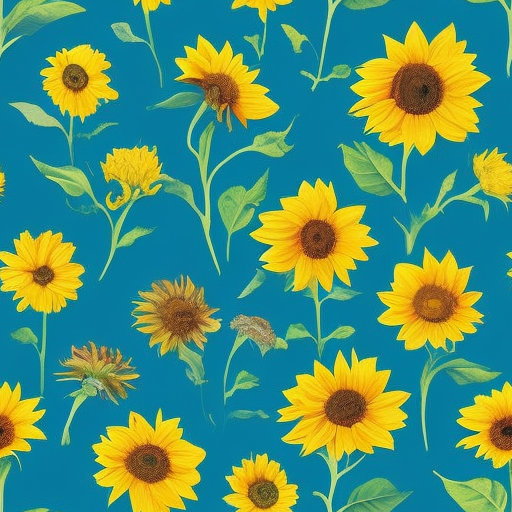
Generation parameters embedded in this image by AUTOMATIC1111 Stable Diffusion web UI or a fork of it (Forge, ...) (PNG 'parameters' text chunk):
tapestry, (blue background),sunflower
Negative prompt: 3d render,poorly drawn,blurry,black and white,weird colors,
Steps: 20, Sampler: Euler a, CFG scale: 7.0, Seed: 23353853, Size: 512x512, Model hash: ded387e0f3, Model: TextureDiffusion_10, Tiling: True, Eta: 0.0, Version: v1.9.0